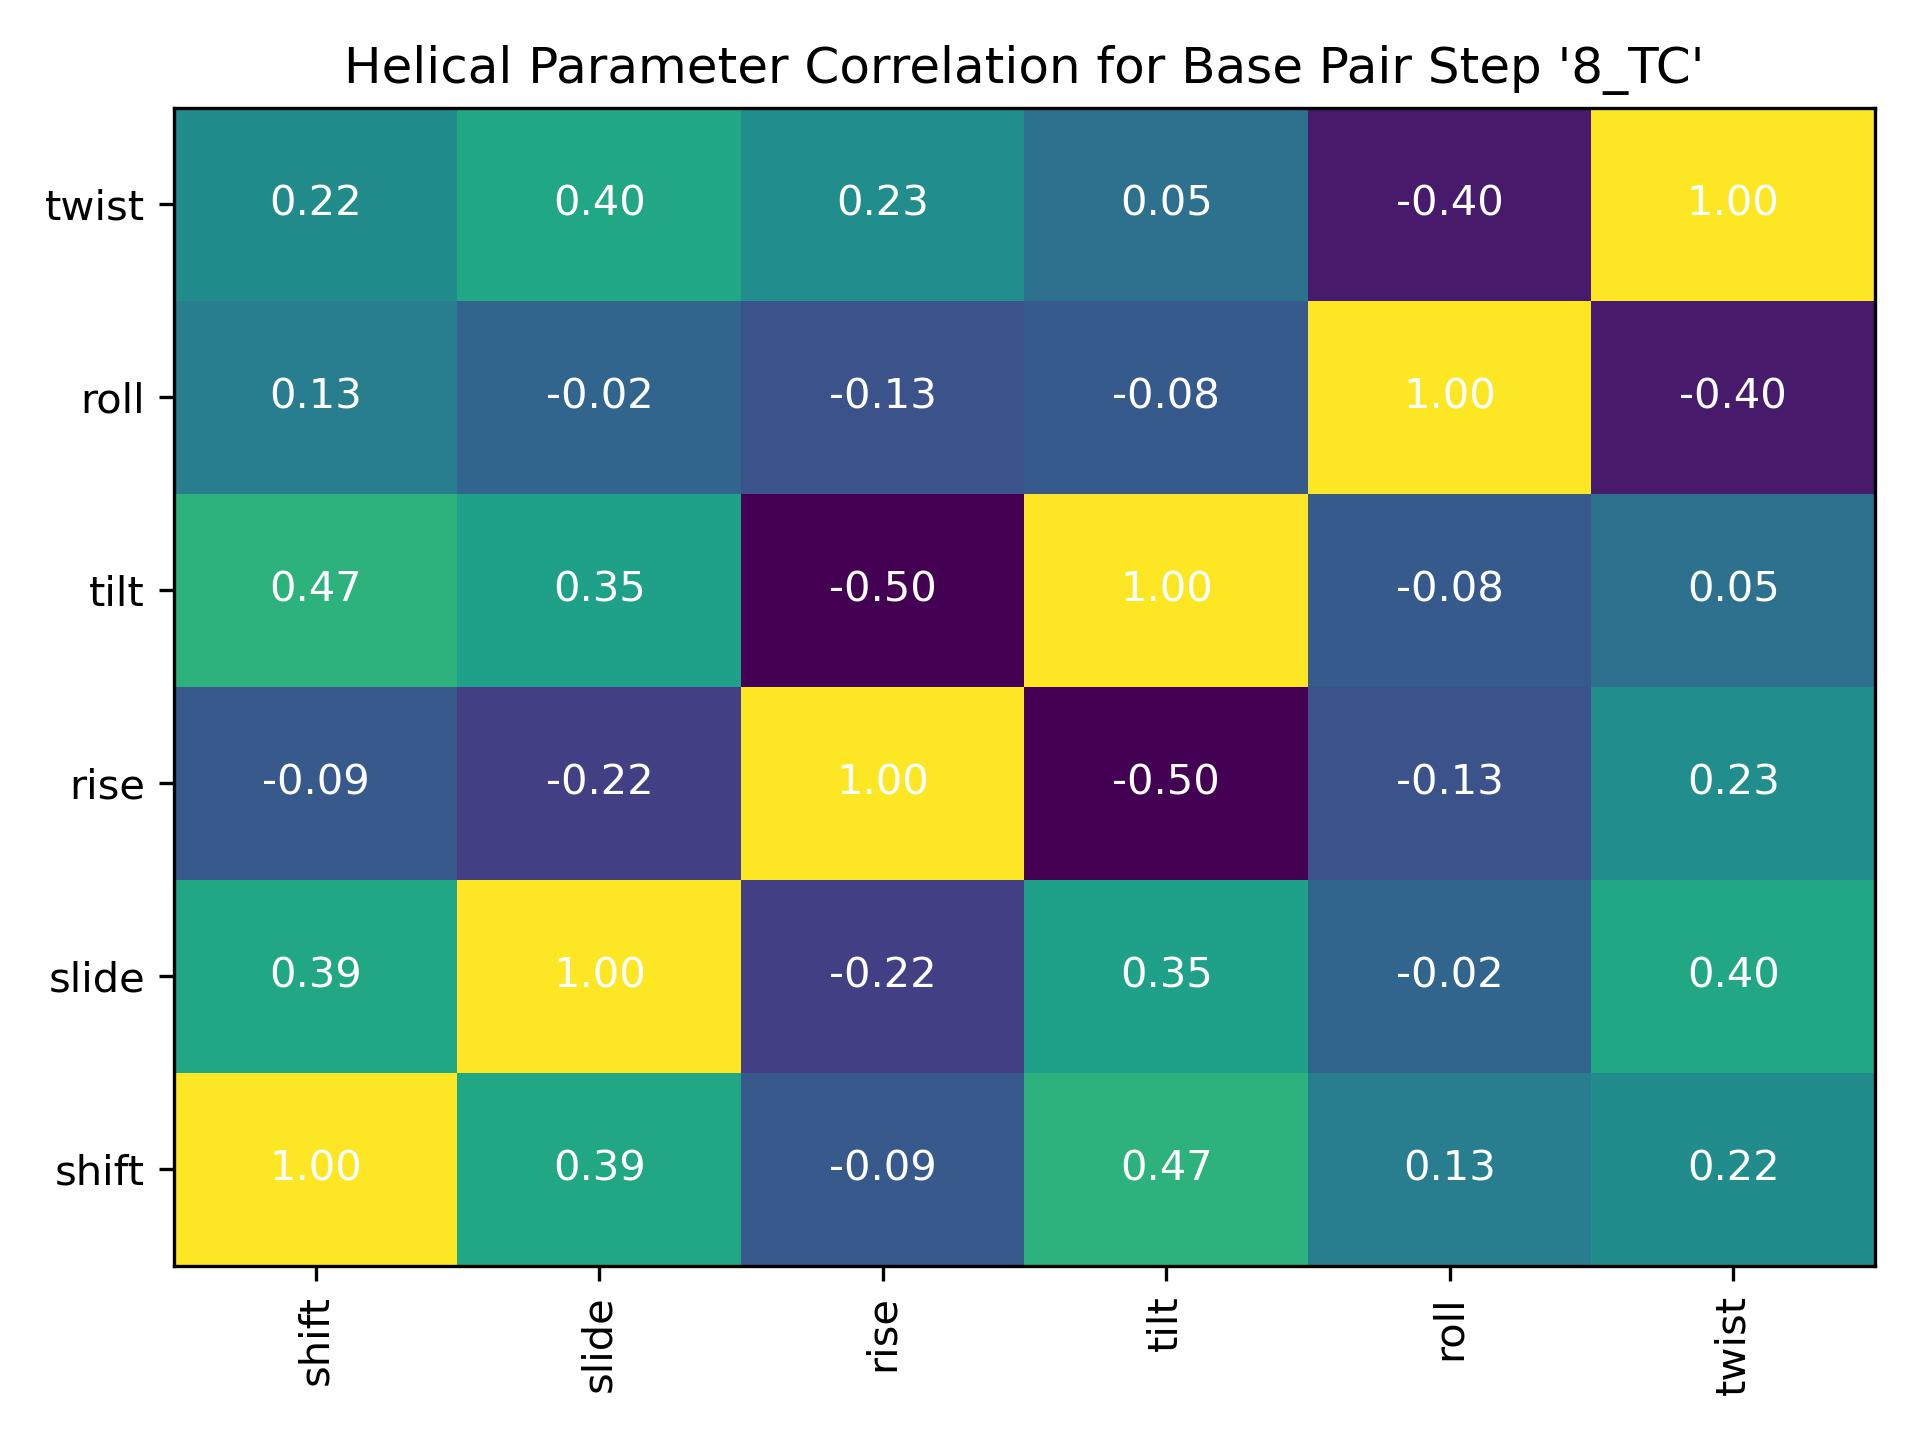

Source data for this figure (header and first rows):
, shift, slide, rise, tilt, roll, twist
shift, 1.0, 0.3903, -0.09048, 0.4655, 0.1302, 0.2245
slide, 0.3903, 1.0, -0.2208, 0.3471, -0.01743, 0.3954
rise, -0.09048, -0.2208, 1.0, -0.5014, -0.1252, 0.2327
tilt, 0.4655, 0.3471, -0.5014, 1.0, -0.0839, 0.05305
roll, 0.1302, -0.01743, -0.1252, -0.0839, 1.0, -0.3961
twist, 0.2245, 0.3954, 0.2327, 0.05305, -0.3961, 1.0
